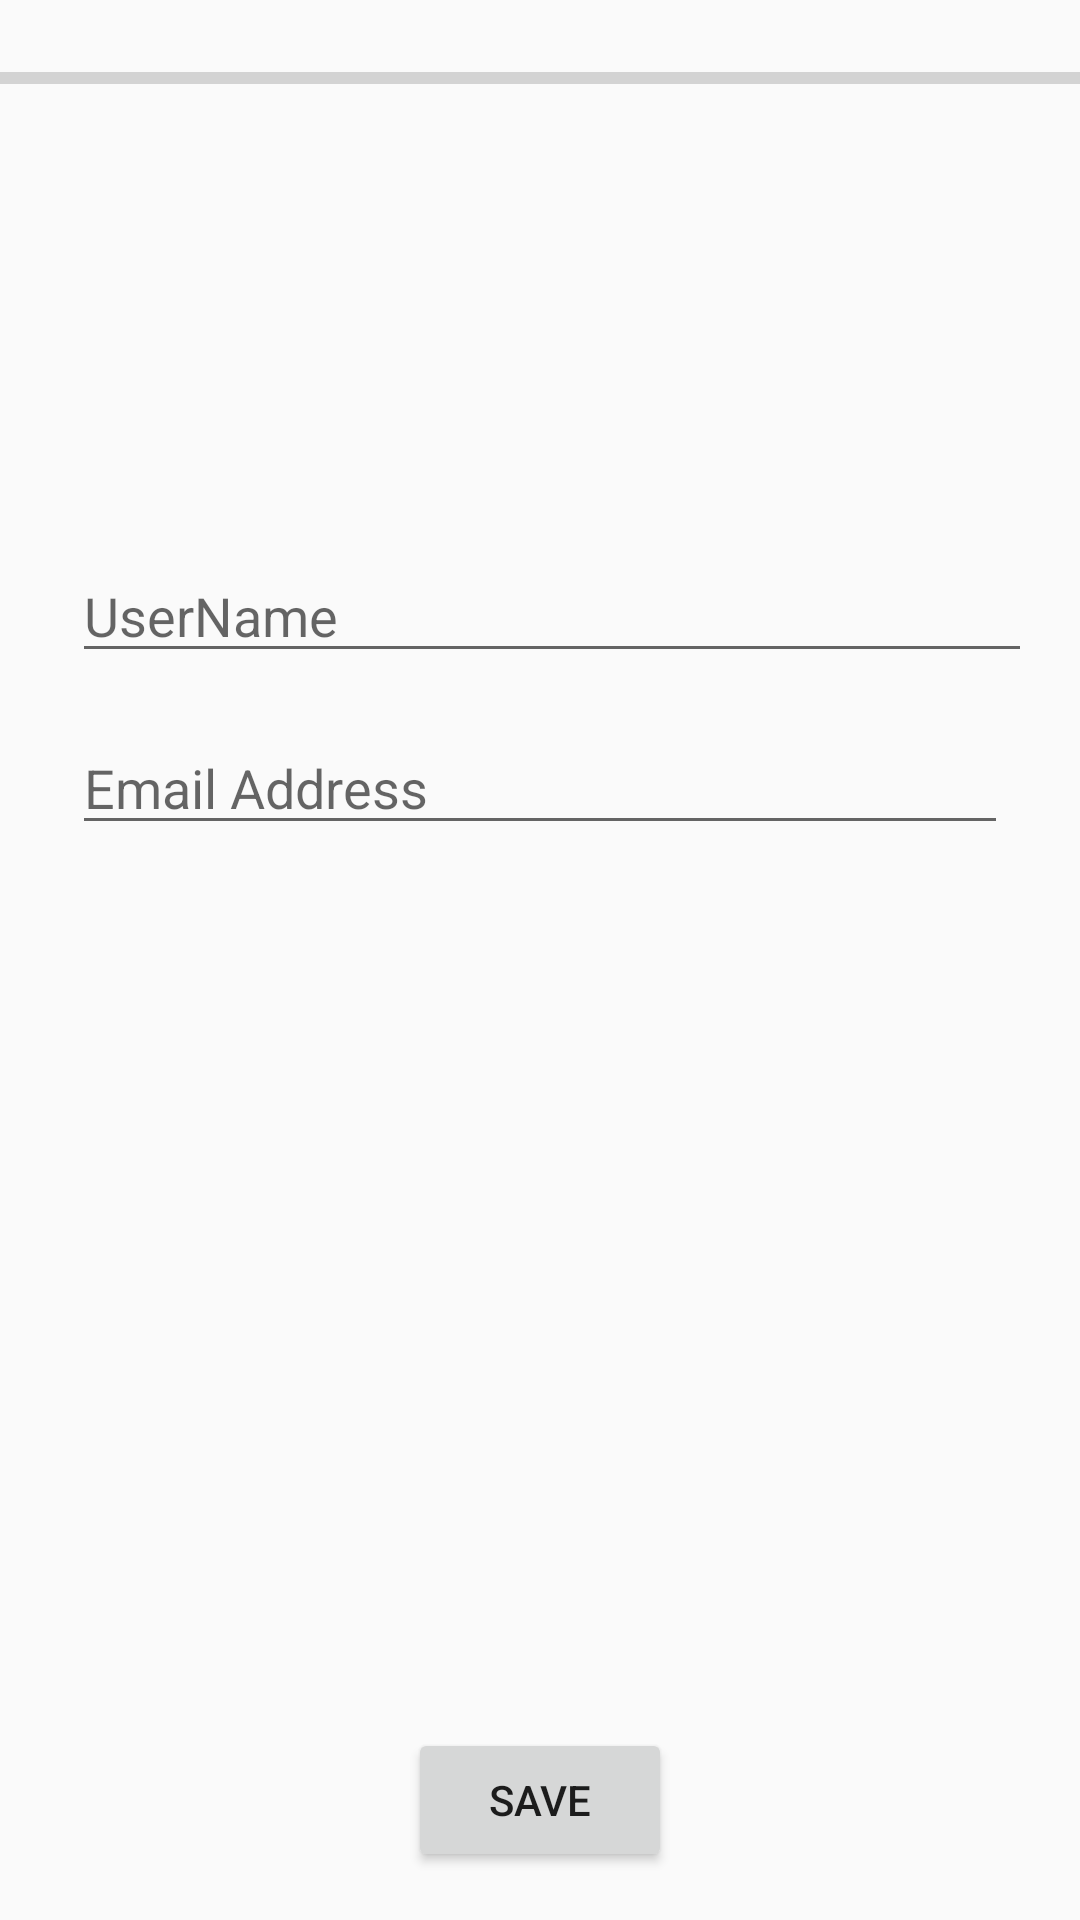

Layout XML and referenced resources for this Android screen:
<!-- AndroidManifest.xml: application theme AppTheme -->
<!-- res/layout/activity_edit_profile.xml -->
<?xml version="1.0" encoding="utf-8"?>
<androidx.constraintlayout.widget.ConstraintLayout xmlns:android="http://schemas.android.com/apk/res/android"
    xmlns:app="http://schemas.android.com/apk/res-auto"
    xmlns:tools="http://schemas.android.com/tools"
    android:layout_width="match_parent"
    android:layout_height="match_parent"
    tools:context=".ui.EditProfileActivity">

    <ProgressBar
        android:id="@+id/progress_bar"
        style="@style/Widget.AppCompat.ProgressBar.Horizontal"
        android:layout_width="match_parent"
        android:layout_height="52dp"
        app:layout_constraintEnd_toEndOf="parent"
        app:layout_constraintStart_toStartOf="parent"
        app:layout_constraintTop_toTopOf="parent" />

    <ImageView
        android:id="@+id/profileImageView"
        android:layout_width="131dp"
        android:layout_height="143dp"
        android:layout_marginTop="24dp"
        app:layout_constraintEnd_toEndOf="parent"
        app:layout_constraintStart_toStartOf="parent"
        app:layout_constraintTop_toTopOf="parent"
        app:srcCompat="@drawable/ic_person_black_24dp" />

    <EditText
        android:id="@+id/profileUserName"
        android:layout_width="0dp"
        android:layout_height="wrap_content"
        android:layout_marginStart="24dp"
        android:layout_marginTop="16dp"
        android:layout_marginEnd="16dp"
        android:ems="10"
        android:hint="UserName"
        android:inputType="textPersonName"
        app:layout_constraintEnd_toEndOf="parent"
        app:layout_constraintStart_toStartOf="parent"
        app:layout_constraintTop_toBottomOf="@+id/profileImageView" />

    <EditText
        android:id="@+id/profileEmailAddress"
        android:layout_width="0dp"
        android:layout_height="wrap_content"
        android:layout_marginStart="24dp"
        android:layout_marginTop="16dp"
        android:layout_marginEnd="24dp"
        android:ems="10"
        android:hint="Email Address"
        android:inputType="textEmailAddress"
        app:layout_constraintEnd_toEndOf="parent"
        app:layout_constraintStart_toStartOf="parent"
        app:layout_constraintTop_toBottomOf="@+id/profileUserName" />


    <Button
        android:id="@+id/saveProfileInfo"
        android:layout_width="wrap_content"
        android:layout_height="wrap_content"
        android:layout_marginBottom="16dp"
        android:text="Save"
        app:layout_constraintBottom_toBottomOf="parent"
        app:layout_constraintEnd_toEndOf="parent"
        app:layout_constraintStart_toStartOf="parent" />

</androidx.constraintlayout.widget.ConstraintLayout>
<!-- resources referenced by this layout -->
<resources>
  <style name="AppTheme" parent="Theme.AppCompat.Light.DarkActionBar">
          
          <item name="colorPrimary">@color/colorPrimary</item>
          <item name="colorPrimaryDark">@color/colorPrimaryDark</item>
          <item name="colorAccent">@color/colorAccent</item>
      </style>
  <color name="colorPrimary">#6200EE</color>
  <color name="colorPrimaryDark">#3700B3</color>
  <color name="colorAccent">#03DAC5</color>
</resources>
